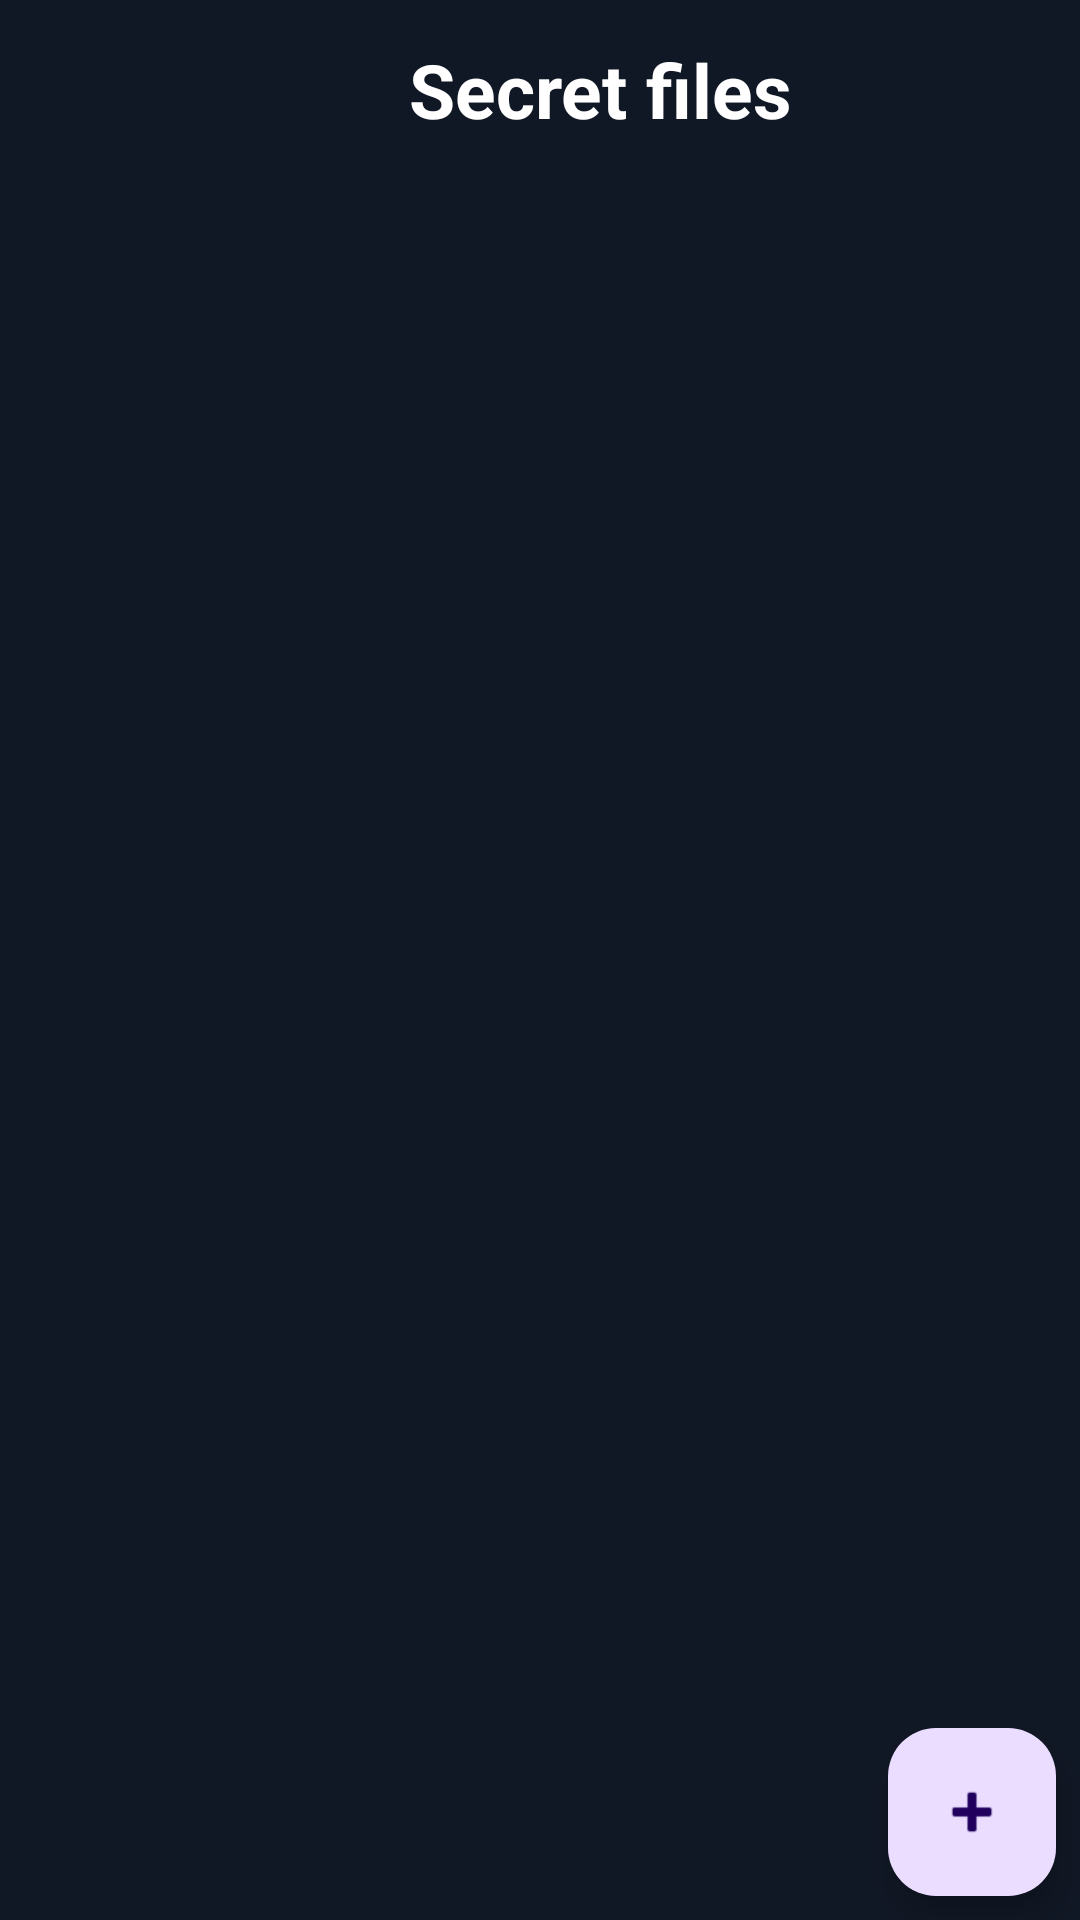

This screen was rendered from an Android layout file. Write that file and the resources it references.
<!-- AndroidManifest.xml: application theme Theme.SafeEnclave -->
<!-- res/layout/vault_page.xml -->
<?xml version="1.0" encoding="utf-8"?>
<androidx.constraintlayout.widget.ConstraintLayout xmlns:android="http://schemas.android.com/apk/res/android"
    xmlns:app="http://schemas.android.com/apk/res-auto"
    xmlns:tools="http://schemas.android.com/tools"
    android:layout_width="match_parent"
    android:layout_height="match_parent">

    <View
        android:id="@+id/view7"
        android:layout_width="wrap_content"
        android:layout_height="wrap_content"
        android:background="#111825"
        app:layout_constraintBottom_toBottomOf="parent"
        app:layout_constraintEnd_toEndOf="parent"
        app:layout_constraintHorizontal_bias="0.0"
        app:layout_constraintStart_toStartOf="parent"
        app:layout_constraintTop_toTopOf="parent"
        app:layout_constraintVertical_bias="1.0" />

    <Button
        android:id="@+id/vault_page_back"
        style="@style/Widget.Material3.Button.TonalButton.Icon"
        android:layout_width="50dp"
        android:layout_height="50dp"
        android:layout_marginStart="8dp"
        android:layout_marginTop="8dp"
        android:insetTop="0dp"
        android:insetBottom="0dp"
        android:paddingLeft="0dp"
        android:paddingTop="0dp"
        android:paddingRight="0dp"
        android:paddingBottom="0dp"
        android:textSize="24sp"
        app:icon="@drawable/arrow_back_new_24"
        app:iconGravity="textStart"
        app:iconPadding="0dp"
        app:iconSize="20dp"
        app:layout_constraintStart_toStartOf="parent"
        app:layout_constraintTop_toTopOf="parent" />

    <Button
        android:id="@+id/settings"
        style="@style/Widget.Material3.Button.TonalButton.Icon"
        android:layout_width="50dp"
        android:layout_height="50dp"
        android:layout_marginTop="8dp"
        android:layout_marginEnd="8dp"
        android:insetTop="0dp"
        android:insetBottom="0dp"
        android:paddingLeft="0dp"
        android:paddingTop="0dp"
        android:paddingRight="0dp"
        android:paddingBottom="0dp"
        android:textSize="24sp"
        app:icon="@drawable/baseline_arrow_forward_24"
        app:iconGravity="textStart"
        app:iconPadding="0dp"
        app:iconSize="20dp"
        app:layout_constraintEnd_toEndOf="parent"
        app:layout_constraintTop_toTopOf="parent" />

    <LinearLayout
        android:id="@+id/linearLayout2"
        android:layout_width="200dp"
        android:layout_height="0dp"
        android:gravity="center_horizontal|center_vertical"
        android:orientation="horizontal"
        app:layout_constraintEnd_toEndOf="parent"
        app:layout_constraintStart_toStartOf="parent"
        app:layout_constraintTop_toTopOf="@+id/view3">

        <ImageView
            android:id="@+id/imageView"
            android:layout_width="40dp"
            android:layout_height="60dp"
            android:layout_marginEnd="0dp"
            android:layout_marginBottom="0dp"
            android:src="@drawable/outline_lock_24" />

        <TextView
            android:id="@+id/Welcome"
            android:layout_width="150dp"
            android:layout_height="60dp"
            android:layout_marginTop="0dp"
            android:layout_marginEnd="0dp"
            android:layout_marginBottom="0dp"
            android:foregroundTint="#000000"
            android:gravity="center"
            android:text="Secret files"
            android:textAlignment="center"
            android:textColor="#FFFFFF"
            android:textSize="25sp"
            android:textStyle="bold" />

    </LinearLayout>

    <ListView
        android:id="@+id/files_list"
        android:layout_width="match_parent"
        android:layout_height="wrap_content"
        android:layout_marginTop="10dp"
        app:layout_constraintEnd_toEndOf="@+id/view7"
        app:layout_constraintStart_toStartOf="@+id/view7"
        app:layout_constraintTop_toBottomOf="@+id/linearLayout2"
        tools:listitem="@layout/file_element" />

    <com.google.android.material.floatingactionbutton.FloatingActionButton
        android:id="@+id/floatingActionButton2"
        android:layout_width="wrap_content"
        android:layout_height="wrap_content"
        android:layout_marginEnd="8dp"
        android:layout_marginBottom="8dp"
        android:clickable="true"
        android:src="@android:drawable/ic_input_add"
        app:layout_constraintBottom_toBottomOf="parent"
        app:layout_constraintEnd_toEndOf="parent" />
</androidx.constraintlayout.widget.ConstraintLayout>
<!-- res/layout/file_element.xml (included above) -->
<?xml version="1.0" encoding="utf-8"?>
<androidx.constraintlayout.widget.ConstraintLayout xmlns:android="http://schemas.android.com/apk/res/android"
    xmlns:app="http://schemas.android.com/apk/res-auto"
    xmlns:tools="http://schemas.android.com/tools"
    android:layout_width="match_parent"
    android:layout_height="60dp">

    <View
        android:id="@+id/view8"
        android:layout_width="wrap_content"
        android:layout_height="wrap_content"
        android:background="#111825"
        app:layout_constraintBottom_toBottomOf="parent"
        app:layout_constraintEnd_toEndOf="parent"
        app:layout_constraintHorizontal_bias="1.0"
        app:layout_constraintStart_toStartOf="parent"
        app:layout_constraintTop_toTopOf="parent"
        app:layout_constraintVertical_bias="0.0" />

    <ImageButton
        android:id="@+id/imageButton2"
        android:layout_width="60dp"
        android:layout_height="60dp"
        android:layout_marginStart="8dp"
        android:background="#00FFFFFF"
        android:paddingStart="0dp"
        android:paddingTop="0dp"
        android:paddingEnd="0dp"
        android:paddingBottom="0dp"
        android:src="@drawable/outline_insert_drive_file_24"
        app:layout_constraintBottom_toBottomOf="parent"
        app:layout_constraintStart_toStartOf="parent"
        app:layout_constraintTop_toTopOf="parent" />

    <TextView
        android:id="@+id/file_name"
        android:layout_width="wrap_content"
        android:layout_height="60dp"
        android:layout_marginStart="8dp"
        android:gravity="center_vertical"
        android:text="photo1.jpg"
        android:textColor="#FFFFFF"
        android:textSize="24sp"
        app:layout_constraintBottom_toBottomOf="parent"
        app:layout_constraintStart_toEndOf="@+id/imageButton2"
        app:layout_constraintTop_toTopOf="parent"
        app:layout_constraintVertical_bias="1.0" />

    <ImageButton
        android:id="@+id/open_button"
        android:layout_width="60dp"
        android:layout_height="60dp"
        android:background="#00FFFFFF"
        android:backgroundTint="#00000000"
        android:src="@drawable/baseline_arrow_forward_24"
        app:layout_constraintBottom_toBottomOf="parent"
        app:layout_constraintEnd_toEndOf="parent"
        app:layout_constraintTop_toTopOf="parent"
        tools:src="@drawable/baseline_arrow_forward_24" />
</androidx.constraintlayout.widget.ConstraintLayout>
<!-- resources referenced by this layout -->
<resources>
  <style name="Theme.SafeEnclave" parent="Theme.Material3.DayNight.NoActionBar" />
</resources>
